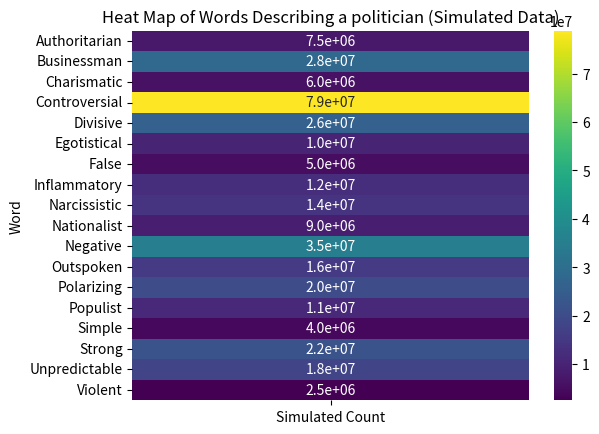

Write Python code to recreate this figure.
# copy/pasted from a Gemini session I had 
# 2025-04-30 16:00 ET

import seaborn as sns
import matplotlib.pyplot as plt
import pandas as pd

# Your data (replace with the actual table)
data = {'Word': ['Controversial', 'Outspoken', 'Divisive', 'Unpredictable', 'Strong', 'Nationalist', 'Populist', 'Narcissistic', 'Inflammatory', 'Authoritarian', 'Businessman', 'Polarizing', 'Egotistical', 'Charismatic', 'False', 'Negative', 'Simple', 'Violent'],
        'Simulated Count': [78900000, 15800000, 25900000, 18000000, 22000000, 9000000, 11000000, 14000000, 12500000, 7500000, 28000000, 20000000, 10000000, 6000000, 5000000, 35000000, 4000000, 2500000]}
df = pd.DataFrame(data)
df_pivot = df.pivot_table(index='Word', values='Simulated Count')

sns.heatmap(df_pivot, annot=True, fmt=".1e", cmap="viridis") # annot=True shows values, fmt formats them, cmap sets the color scheme
plt.title('Heat Map of Words Describing a politician (Simulated Data)')
plt.show()
